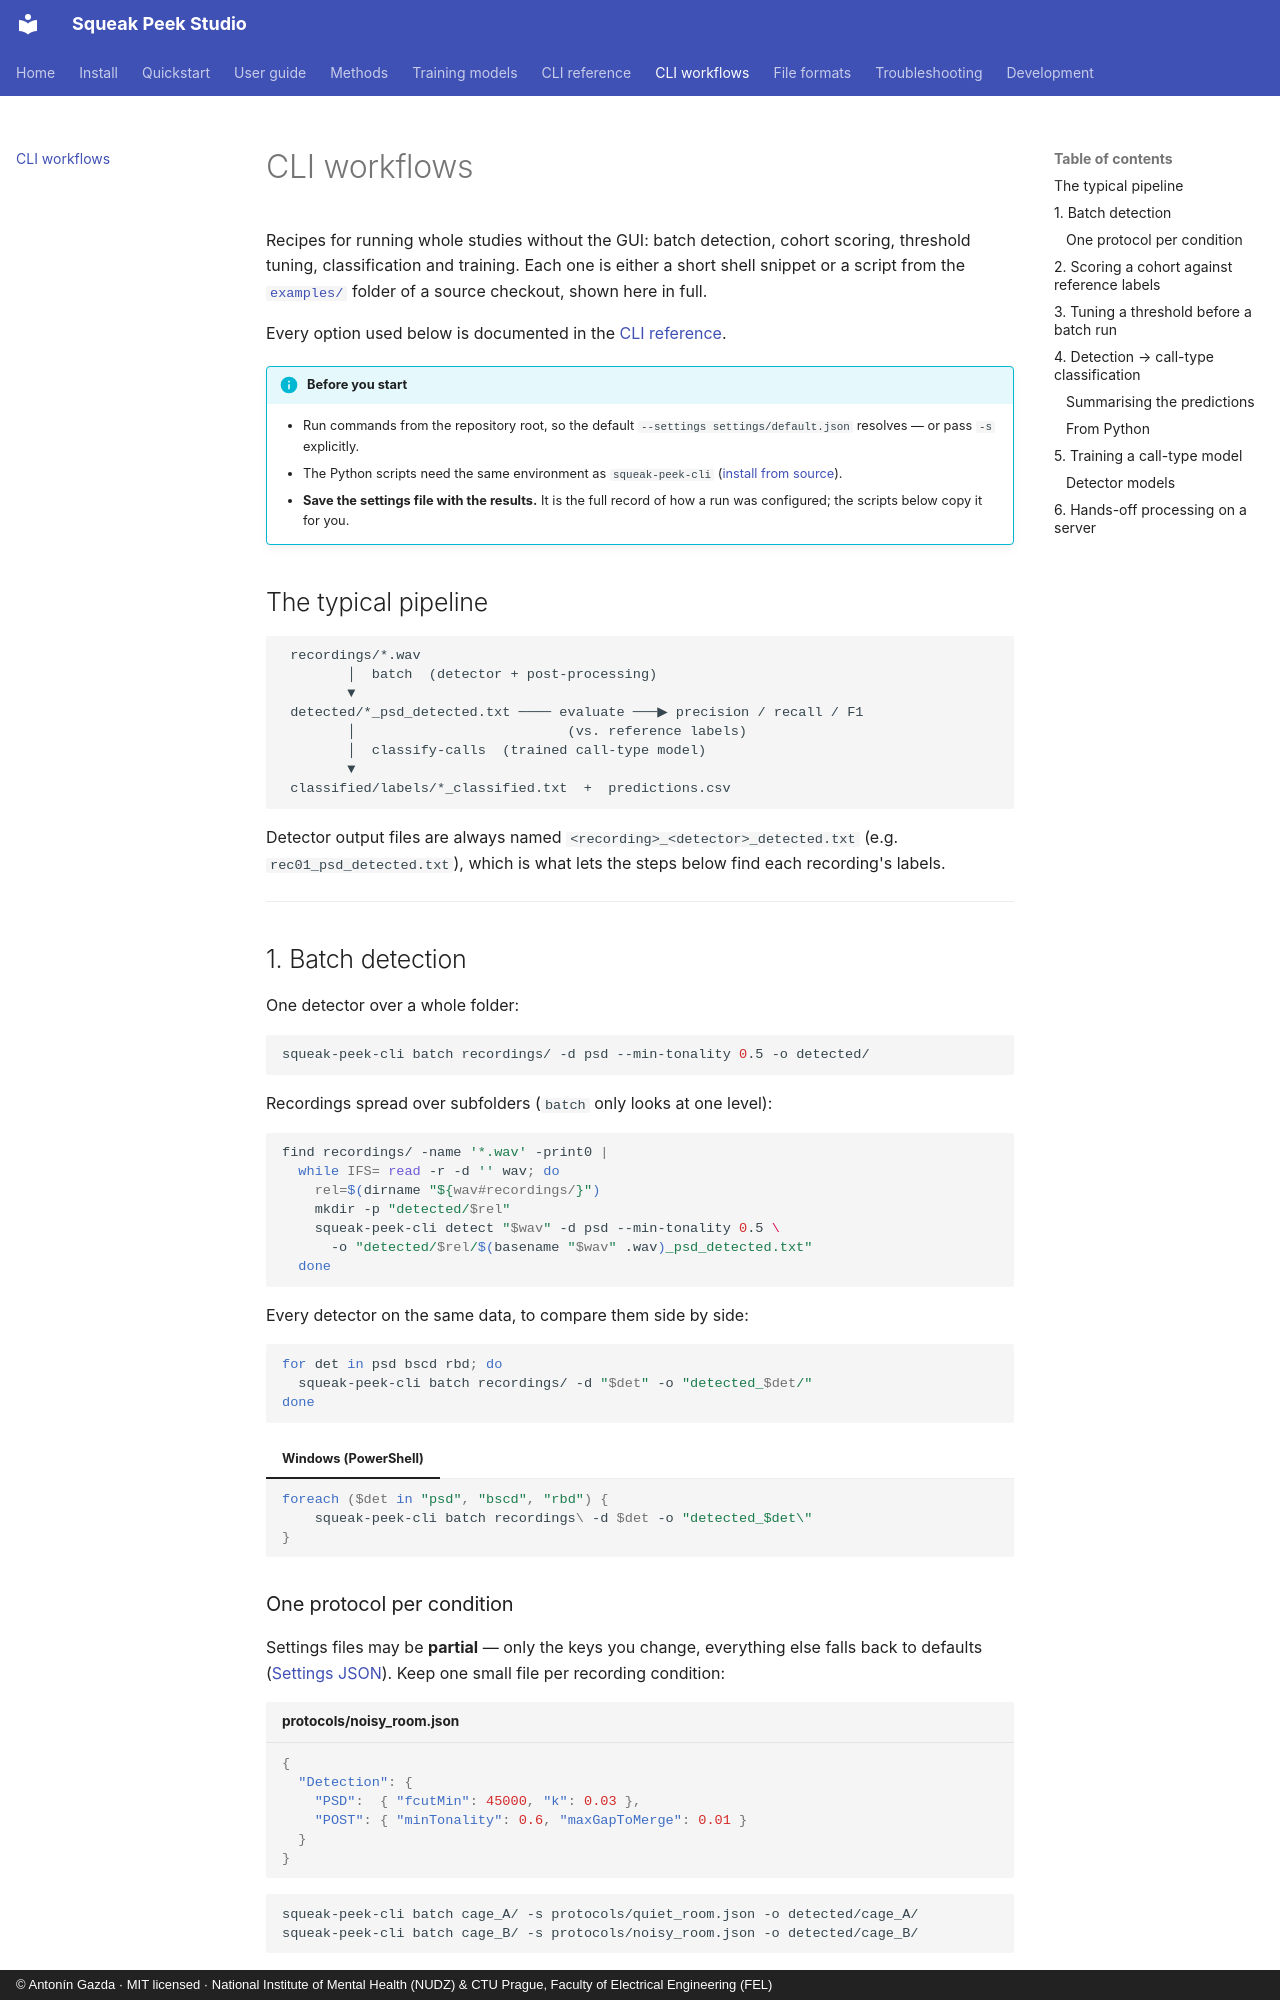

repository: antoningazda/DEV_Squeak_Peek_Studio_PYTHON · page: workflows/index.html · generator: mkdocs · copyright: © Antonín Gazda · MIT licensed · National Institute of Mental Health (NUDZ) & CTU Prague, Faculty of Electrical Engineering (FEL)

# CLI workflows

Recipes for running whole studies without the GUI: batch detection, cohort
scoring, threshold tuning, classification and training. Each one is either
a short shell snippet or a script from the
[`examples/`](https://github.com/antoningazda/DEV_Squeak_Peek_Studio_PYTHON/tree/main/examples)
folder of a source checkout, shown here in full.

Every option used below is documented in the [CLI reference](cli.md).

!!! info "Before you start"

    - Run commands from the repository root, so the default
      `--settings settings/default.json` resolves — or pass `-s` explicitly.
    - The Python scripts need the same environment as `squeak-peek-cli`
      ([install from source](install.md#install-from-source)).
    - **Save the settings file with the results.** It is the full record of
      how a run was configured; the scripts below copy it for you.

## The typical pipeline

```
 recordings/*.wav
        │  batch  (detector + post-processing)
        ▼
 detected/*_psd_detected.txt ──── evaluate ───▶ precision / recall / F1
        │                          (vs. reference labels)
        │  classify-calls  (trained call-type model)
        ▼
 classified/labels/*_classified.txt  +  predictions.csv
```

Detector output files are always named `<recording>_<detector>_detected.txt`
(e.g. `rec01_psd_detected.txt`), which is what lets the steps below find
each recording's labels.

---

## 1. Batch detection

One detector over a whole folder:

```bash
squeak-peek-cli batch recordings/ -d psd --min-tonality 0.5 -o detected/
```

Recordings spread over subfolders (`batch` only looks at one level):

```bash
find recordings/ -name '*.wav' -print0 |
  while IFS= read -r -d '' wav; do
    rel=$(dirname "${wav#recordings/}")
    mkdir -p "detected/$rel"
    squeak-peek-cli detect "$wav" -d psd --min-tonality 0.5 \
      -o "detected/$rel/$(basename "$wav" .wav)_psd_detected.txt"
  done
```

Every detector on the same data, to compare them side by side:

```bash
for det in psd bscd rbd; do
  squeak-peek-cli batch recordings/ -d "$det" -o "detected_$det/"
done
```

=== "Windows (PowerShell)"

    ```powershell
    foreach ($det in "psd", "bscd", "rbd") {
        squeak-peek-cli batch recordings\ -d $det -o "detected_$det\"
    }
    ```

### One protocol per condition

Settings files may be **partial** — only the keys you change, everything
else falls back to defaults ([Settings JSON](file-formats.md#settings-json)).
Keep one small file per recording condition:

```json title="protocols/noisy_room.json"
{
  "Detection": {
    "PSD":  { "fcutMin": 45000, "k": 0.03 },
    "POST": { "minTonality": 0.6, "maxGapToMerge": 0.01 }
  }
}
```

```bash
squeak-peek-cli batch cage_A/ -s protocols/quiet_room.json -o detected/cage_A/
squeak-peek-cli batch cage_B/ -s protocols/noisy_room.json -o detected/cage_B/
```

---
